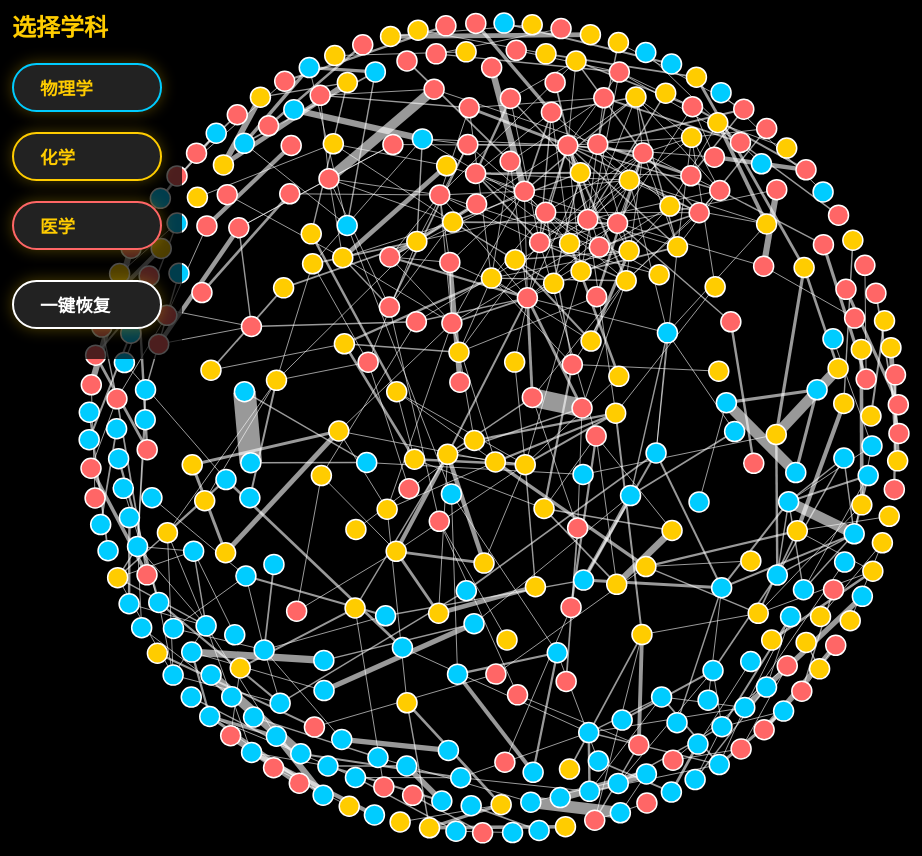
D3 v7 page, settled after 480 driven frames (8 s of simulated time); the page loaded 1 data file(s).


        d3.json("data/cleaned_nobel_collaboration_network.json").then(data => {
            const width = window.innerWidth, height = 900;
            const svg = d3.select("#network").append("svg")
                .attr("width", width).attr("height", height);
            
            const color = d3.scaleOrdinal()
                .domain(["Physics", "Chemistry", "Medicine"])
                .range(["#00ccff", "#ffcc00", "#ff6666"]);
            
            // 深度复制原始数据
            const originalNodes = JSON.parse(JSON.stringify(data.nodes));
            const originalLinks = JSON.parse(JSON.stringify(data.links));
            
            // 处理节点数据，确保每个节点有唯一ID
            originalNodes.forEach((node, idx) => {
                if (!node.id) node.id = idx;
            });
            
            // 处理链接数据，将source/target转换为节点ID引用
            originalLinks.forEach(link => {
                if (typeof link.source !== 'string' && typeof link.source !== 'number') {
                    link.source = link.source.id || link.source;
                }
                if (typeof link.target !== 'string' && typeof link.target !== 'number') {
                    link.target = link.target.id || link.target;
                }
            });
            
            // 过滤合作次数为0的节点
            const filteredNodes = originalNodes.filter(node => (node.collab_count || 0) > 0);
            
            // 创建节点ID到节点对象的映射
            const nodeMap = new Map();
            filteredNodes.forEach(node => nodeMap.set(node.id, node));
            
            // 过滤链接：只保留两端节点都存在的链接
            const filteredLinks = originalLinks.filter(link => {
                return nodeMap.has(link.source) && nodeMap.has(link.target);
            });
            
            // 为过滤后的链接重新绑定节点对象
            filteredLinks.forEach(link => {
                link.source = nodeMap.get(link.source);
                link.target = nodeMap.get(link.target);
            });
            
            console.log("过滤后节点数:", filteredNodes.length);
            console.log("过滤后链接数:", filteredLinks.length);
            
            const simulation = d3.forceSimulation(filteredNodes)
                .force("link", d3.forceLink(filteredLinks)
                    .id(d => d.id)
                    .distance(100)
                    .strength(0.2)
                )
                .force("charge", d3.forceManyBody().strength(-50))
                .force("center", d3.forceCenter(width/2, height/2))
                .force("collide", d3.forceCollide().radius(15))
                .force("x", d3.forceX(width/2).strength(0.05))
                .force("y", d3.forceY(height/2).strength(0.05))
                .velocityDecay(0.3);
            
            // 添加圆形边界约束
            simulation.on("tick", () => {
                const radius = Math.min(width, height) * 0.45;
                const centerX = width/2;
                const centerY = height/2;

                filteredNodes.forEach(node => {
                    const dx = node.x - centerX;
                    const dy = node.y - centerY;
                    const distance = Math.sqrt(dx * dx + dy * dy);
                    
                    if (distance > radius) {
                        const angle = Math.atan2(dy, dx);
                        node.x = centerX + radius * Math.cos(angle);
                        node.y = centerY + radius * Math.sin(angle);
                    }
                });

                link
                    .attr("x1", d => d.source.x)
                    .attr("y1", d => d.source.y)
                    .attr("x2", d => d.target.x)
                    .attr("y2", d => d.target.y);
                
                node
                    .attr("cx", d => d.x)
                    .attr("cy", d => d.y);
            });
            
            const zoomG = svg.append("g");
            
            const link = zoomG.selectAll("line")
                .data(filteredLinks)
                .enter().append("line")
                .attr("class", "link")
                .attr("stroke-width", d => Math.max(0.5, Math.sqrt(d.weight || 1)));
            
            const node = zoomG.selectAll("circle")
                .data(filteredNodes)
                .enter().append("circle")
                .attr("class", "node")
                .attr("r", 10)
                .attr("fill", d => color(d.field || "gray"));
            
            node.call(d3.drag()
                .on("start", (event, d) => {
                    if (!event.active) simulation.alphaTarget(0.3).restart();
                    d.fx = d.x;
                    d.fy = d.y;
                })
                .on("drag", (event, d) => {
                    d.fx = event.x;
                    d.fy = event.y;
                })
                .on("end", (event, d) => {
                    if (!event.active) simulation.alphaTarget(0);
                    d.fx = null;
                    d.fy = null;
                })
            );
            
            const zoom = d3.zoom()
                .scaleExtent([0.5, 5])
                .on("zoom", (event) => {
                    zoomG.attr("transform", event.transform);
                });
            svg.call(zoom);
            
            const initialPositions = new Map();
            filteredNodes.forEach(node => {
                initialPositions.set(node.id, {x: node.x, y: node.y});
            });
            
            // 存储当前选中的领域
            let selectedFields = ['physics', 'chemistry', 'medicine'];
            
            function filterField(field) {
                // 切换单个领域的选中状态
                const index = selectedFields.indexOf(field);
                if (index === -1) {
                    selectedFields.push(field);
                } else {
                    selectedFields.splice(index, 1);
                }
                d3.select(`.discipline-btn[data-discipline="${field}"]`).classed('active', index === -1);
                
                // 过滤节点和链接
                const visibleNodeIds = new Set(
                    filteredNodes
                        .filter(n => selectedFields.includes(n.field.toLowerCase()))
                        .map(n => n.id)
                );
                
                node.attr("visibility", d => visibleNodeIds.has(d.id) ? "visible" : "hidden");
                link.attr("visibility", l => 
                    visibleNodeIds.has(l.source.id) && visibleNodeIds.has(l.target.id) ? "visible" : "hidden"
                );
            }

            function resetLayout() {
                // 重置选中状态
                selectedFields = ['physics', 'chemistry', 'medicine'];
                d3.selectAll('.discipline-btn').classed('active', true);
                
                // 显示所有节点
                node.attr("visibility", "visible");
                link.attr("visibility", "visible");
                
                // 重置所有样式
                node.classed("faded", false);
                link.classed("faded", false);
                node.classed("highlight", false);
                link.classed("highlight", false);
                
                // 重置节点位置
                filteredNodes.forEach(node => {
                    const pos = initialPositions.get(node.id);
                    if (pos) {
                        node.x = pos.x;
                        node.y = pos.y;
                    }
                });
                
                // 重置缩放
                svg.transition().duration(750).call(
                    zoom.transform,
                    d3.zoomIdentity
                );
                
                simulation.alpha(1).restart();
            }
            
            // 为每个legend-item添加点击事件
            d3.selectAll('.discipline-btn').on('click', function() {
                const field = d3.select(this).attr('data-discipline');
                filterField(field);
            });

            // 为一键恢复添加点击事件
            d3.select('#reset').on('click', resetLayout);
            
            // 初始化显示所有节点
            selectedFields = ['physics', 'chemistry', 'medicine'];
            d3.selectAll('.discipline-btn').classed('active', true);
            node.attr("visibility", "visible");
            link.attr("visibility", "visible");
            
            simulation.restart();
            
            const tooltip = d3.select("#tooltip");
            
            // 创建邻接表，快速查找与某个节点相连的所有节点
            const neighbors = new Map();
            filteredNodes.forEach(node => neighbors.set(node.id, new Set()));
            filteredLinks.forEach(link => {
                neighbors.get(link.source.id).add(link.target.id);
                neighbors.get(link.target.id).add(link.source.id);
            });
            
            node.on("mouseover", (event, d) => {
                // 获取当前节点的所有邻居节点ID
                const neighborIds = neighbors.get(d.id);
                
                // 重置所有样式
                node.classed("faded", false);
                link.classed("faded", false);
                node.classed("highlight", false);
                link.classed("highlight", false);
                
                // 高亮当前节点
                d3.select(event.currentTarget).classed("highlight", true);
                
                // 高亮与当前节点相连的链接
                link.classed("highlight", l => 
                    l.source.id === d.id || l.target.id === d.id
                );
                
                // 高亮与当前节点相连的节点
                node.classed("highlight", n => 
                    n.id !== d.id && neighborIds.has(n.id)
                );
                
                // 淡化其他节点和链接
                node.classed("faded", n => 
                    n.id !== d.id && !neighborIds.has(n.id)
                );
                
                link.classed("faded", l => 
                    l.source.id !== d.id && !neighborIds.has(l.source.id) &&
                    l.target.id !== d.id && !neighborIds.has(l.target.id)
                );
                
                tooltip.style("display", null)
                    .html(`
                        <span class="tooltip-author">${d.name}</span>
                        <div class="tooltip-info">
                        领域: ${d.field || "未知"}<br>
                        获奖年份: ${d.prize_year || "未知"}<br>
                        合作人数: ${d.collab_count || "0"}
                        </div>
                    `)
                    .style("left", (event.pageX + 15) + "px")
                    .style("top", (event.pageY - 28) + "px");
            })
            .on("mousemove", (event) => {
                tooltip.style("left", (event.pageX + 15) + "px")
                    .style("top", (event.pageY - 28) + "px");
            })
            .on("mouseout", () => {
                // 恢复所有样式
                node.classed("faded", false);
                link.classed("faded", false);
                node.classed("highlight", false);
                link.classed("highlight", false);
                tooltip.style("display", "none");
            });
            
        }).catch(error => {
            console.error("数据加载失败:", error);
            alert("请检查JSON文件路径和格式");
        });
    

### data: data/cleaned_nobel_collaboration_network.json
{
 "nodes": [
  {
   "id": "10001",
   "name": "Thouless, Dj",
   "field": "Physics",
   "prize_year": 2016,
   "institution": "Unknown",
   "collab_count": 2,
   "publication_count": 23
  },
  {
   "id": "10002",
   "name": "Kosterlitz, Jm",
   "field": "Physics",
   "prize_year": 2016,
   "institution": "Unknown",
   "collab_count": 2,
   "publication_count": 4
  },
  {
   "id": "10003",
   "name": "Haldane, Fdm",
   "field": "Physics",
   "prize_year": 2016,
   "institution": "Unknown",
   "collab_count": 0,
   "publication_count": 37
  },
  {
   "id": "10004",
   "name": "Kajita, T",
   "field": "Physics",
   "prize_year": 2015,
   "institution": "Unknown",
   "collab_count": 3,
   "publication_count": 7
  },
  {
   "id": "10005",
   "name": "Mcdonald, Ab",
   "field": "Physics",
   "prize_year": 2015,
   "institution": "Unknown",
   "collab_count": 1,
   "publication_count": 2
  },
  {
   "id": "10006",
   "name": "Akasaki, Isamu",
   "field": "Physics",
   "prize_year": 2014,
   "institution": "Unknown",
   "collab_count": 2,
   "publication_count": 1
  },
  {
   "id": "10007",
   "name": "Amano, Hiroshi",
   "field": "Physics",
   "prize_year": 2014,
   "institution": "Nagoya University",
   "collab_count": 2,
   "publication_count": 666
  },
  {
   "id": "10008",
   "name": "Nakamura, Shuji",
   "field": "Physics",
   "prize_year": 2014,
   "institution": "Unknown",
   "collab_count": 3,
   "publication_count": 33
  },
  "... 533 more items"
 ],
 "links": [
  {
   "source": "20001",
   "target": "20003",
   "weight": 10,
   "papers": [
    "{... 5 keys}",
    "{... 5 keys}",
    "{... 5 keys}",
    "{... 5 keys}",
    "{... 5 keys}",
    "{... 5 keys}",
    "{... 5 keys}",
    "{... 5 keys}",
    "... 2 more items"
   ]
  },
  {
   "source": "20001",
   "target": "20028",
   "weight": 7,
   "papers": [
    "{... 5 keys}",
    "{... 5 keys}",
    "{... 5 keys}",
    "{... 5 keys}",
    "{... 5 keys}",
    "{... 5 keys}",
    "{... 5 keys}"
   ]
  },
  {
   "source": "20001",
   "target": "20067",
   "weight": 1,
   "papers": [
    "{... 5 keys}"
   ]
  },
  {
   "source": "20002",
   "target": "20036",
   "weight": 1,
   "papers": [
    "{... 5 keys}"
   ]
  },
  {
   "source": "20003",
   "target": "20068",
   "weight": 12,
   "papers": [
    "{... 5 keys}",
    "{... 5 keys}",
    "{... 5 keys}",
    "{... 5 keys}",
    "{... 5 keys}",
    "{... 5 keys}",
    "{... 5 keys}",
    "{... 5 keys}",
    "... 4 more items"
   ]
  },
  {
   "source": "20003",
   "target": "20028",
   "weight": 2,
   "papers": [
    "{... 5 keys}",
    "{... 5 keys}"
   ]
  },
  {
   "source": "20004",
   "target": "20006",
   "weight": 4,
   "papers": [
    "{... 5 keys}",
    "{... 5 keys}",
    "{... 5 keys}",
    "{... 5 keys}"
   ]
  },
  {
   "source": "20004",
   "target": "30067",
   "weight": 1,
   "papers": [
    "{... 5 keys}"
   ]
  },
  "... 531 more items"
 ],
 "prize_papers": {
  "2086860422.0": {
   "title": "ordering metastability and phase transit…",
   "year": 1973,
   "field": "Physics",
   "authors": [
    "{... 2 keys}",
    "{... 2 keys}"
   ]
  },
  "2113166233.0": {
   "title": "nonlinear field theory of large spin hei…",
   "year": 1983,
   "field": "Physics",
   "authors": [
    "{... 2 keys}"
   ]
  },
  "2134803267.0": {
   "title": "evidence for oscillation of atmospheric …",
   "year": 1998,
   "field": "Physics",
   "authors": [
    "{... 2 keys}",
    "{... 2 keys}"
   ]
  },
  "1983987483.0": {
   "title": "direct evidence for neutrino flavor tran…",
   "year": 2002,
   "field": "Physics",
   "authors": [
    "{... 2 keys}"
   ]
  },
  "2137229134.0": {
   "title": "measurement of the rate of ve d p p e in…",
   "year": 2001,
   "field": "Physics",
   "authors": [
    "{... 2 keys}"
   ]
  },
  "2069099261.0": {
   "title": "p type conduction in mg doped gan treate…",
   "year": 1989,
   "field": "Physics",
   "authors": [
    "{... 2 keys}",
    "{... 2 keys}"
   ]
  },
  "2054227182.0": {
   "title": "candela class high brightness ingan alga…",
   "year": 1994,
   "field": "Physics",
   "authors": [
    "{... 2 keys}"
   ]
  },
  "2045120204.0": {
   "title": "broken symmetry and the mass of gauge ve…",
   "year": 1964,
   "field": "Physics",
   "authors": [
    "{... 2 keys}"
   ]
  },
  "1996413343.0": {
   "title": "broken symmetries and the masses of gaug…",
   "year": 1964,
   "field": "Physics",
   "authors": [
    "{... 2 keys}"
   ]
  },
  "2223433365.0": {
   "title": "broken symmetries massless particles and…",
   "year": 1964,
   "field": "Physics",
   "authors": [
    "{... 2 keys}"
   ]
  },
  "2025623691.0": {
   "title": "quantum rabi oscillation a direct test o…",
   "year": 1996,
   "field": "Physics",
   "authors": [
    "{... 2 keys}"
   ]
  },
  "2091261194.0": {
   "title": "observing the progressive decoherence of…",
   "year": 1996,
   "field": "Physics",
   "authors": [
    "{... 2 keys}"
   ]
  },
  "1966533239.0": {
   "title": "demonstration of a fundamental quantum l…",
   "year": 1995,
   "field": "Physics",
   "authors": [
    "{... 2 keys}"
   ]
  },
  "2040136860.0": {
   "title": "generation of nonclassical motional stat…",
   "year": 1996,
   "field": "Physics",
   "authors": [
    "{... 2 keys}"
   ]
  },
  "2081210383.0": {
   "title": "a schrodinger cat superposition state of…",
   "year": 1996,
   "field": "Physics",
   "authors": [
    "{... 2 keys}"
   ]
  },
  "2289091855.0": {
   "title": "discovery of a supernova explosion at ha…",
   "year": 1998,
   "field": "Physics",
   "authors": [
    "{... 2 keys}"
   ]
  },
  "2073832139.0": {
   "title": "observational evidence from supernovae f…",
   "year": 1998,
   "field": "Physics",
   "authors": [
    "{... 2 keys}",
    "{... 2 keys}"
   ]
  },
  "2058122340.0": {
   "title": "electric field effect in atomically thin…",
   "year": 2004,
   "field": "Physics",
   "authors": [
    "{... 2 keys}",
    "{... 2 keys}"
   ]
  },
  "2159795626.0": {
   "title": "dielectric fibre surface waveguides for …",
   "year": 1966,
   "field": "Physics",
   "authors": [
    "{... 2 keys}"
   ]
  },
  "2113742150.0": {
… [head cut at 6 KiB]